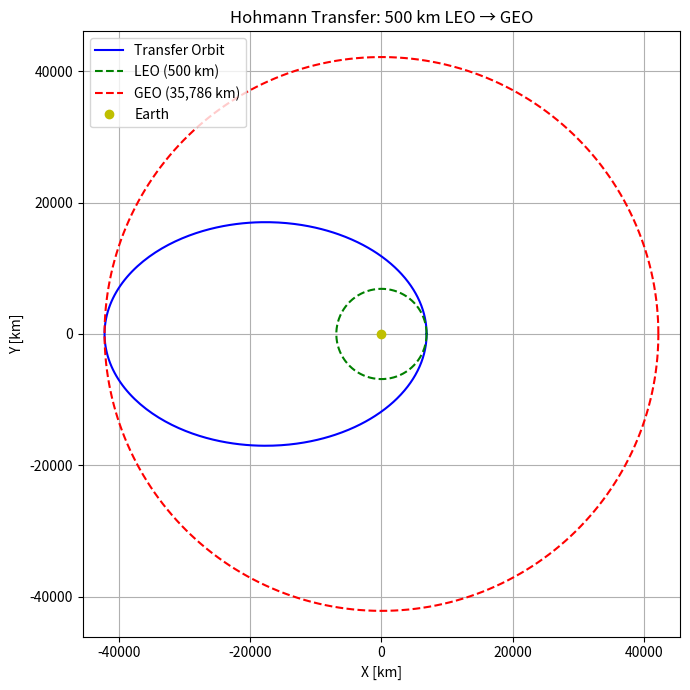

Write the Python code that produced this figure.
import numpy as np
import matplotlib.pyplot as plt

# -------------------------------------------------------------
# Constants
# -------------------------------------------------------------
mu_earth = 3.986e14             # Earth's gravitational parameter [m^3/s^2]
r_earth = 6371e3                # Earth's mean radius [m]
r_leo = r_earth + 500e3         # LEO altitude [m]
r_geo = r_earth + 35786e3       # GEO altitude [m]

# -------------------------------------------------------------
# Hohmann transfer calculations
# -------------------------------------------------------------
a_transfer = (r_leo + r_geo) / 2                     # Semi-major axis [m]
v_leo = np.sqrt(mu_earth / r_leo)                    # Velocity in LEO [m/s]
v_geo = np.sqrt(mu_earth / r_geo)                    # Velocity in GEO [m/s]
v_perigee = np.sqrt(mu_earth * (2/r_leo - 1/a_transfer))  # Vel at perigee [m/s]
v_apogee = np.sqrt(mu_earth * (2/r_geo - 1/a_transfer))   # Vel at apogee [m/s]

delta_v1 = v_perigee - v_leo
delta_v2 = v_geo - v_apogee
time_of_flight = np.pi * np.sqrt(a_transfer**3 / mu_earth)  # seconds

print(f"Δv₁ = {delta_v1:.2f} m/s, Δv₂ = {delta_v2:.2f} m/s, ToF = {time_of_flight/3600:.2f} hr")

# -------------------------------------------------------------
# Orbit geometry for plotting
# -------------------------------------------------------------
theta = np.linspace(0, 2*np.pi, 500)

# LEO and GEO circular orbits
x_leo = r_leo * np.cos(theta)
y_leo = r_leo * np.sin(theta)
x_geo = r_geo * np.cos(theta)
y_geo = r_geo * np.sin(theta)

# Transfer ellipse
e_transfer = (r_geo - r_leo) / (r_geo + r_leo)        # Eccentricity
r_transfer = a_transfer * (1 - e_transfer**2) / (1 + e_transfer * np.cos(theta))
x_transfer = r_transfer * np.cos(theta)
y_transfer = r_transfer * np.sin(theta)

# -------------------------------------------------------------
# Plot
# -------------------------------------------------------------
plt.figure(figsize=(7, 7))
plt.plot(x_transfer/1000, y_transfer/1000, 'b-', label='Transfer Orbit')
plt.plot(x_leo/1000, y_leo/1000, 'g--', label='LEO (500 km)')
plt.plot(x_geo/1000, y_geo/1000, 'r--', label='GEO (35,786 km)')
plt.plot(0, 0, 'yo', label='Earth')

plt.title("Hohmann Transfer: 500 km LEO → GEO")
plt.xlabel("X [km]")
plt.ylabel("Y [km]")
plt.axis('equal')
plt.legend()
plt.grid(True)
plt.tight_layout()
plt.show()
